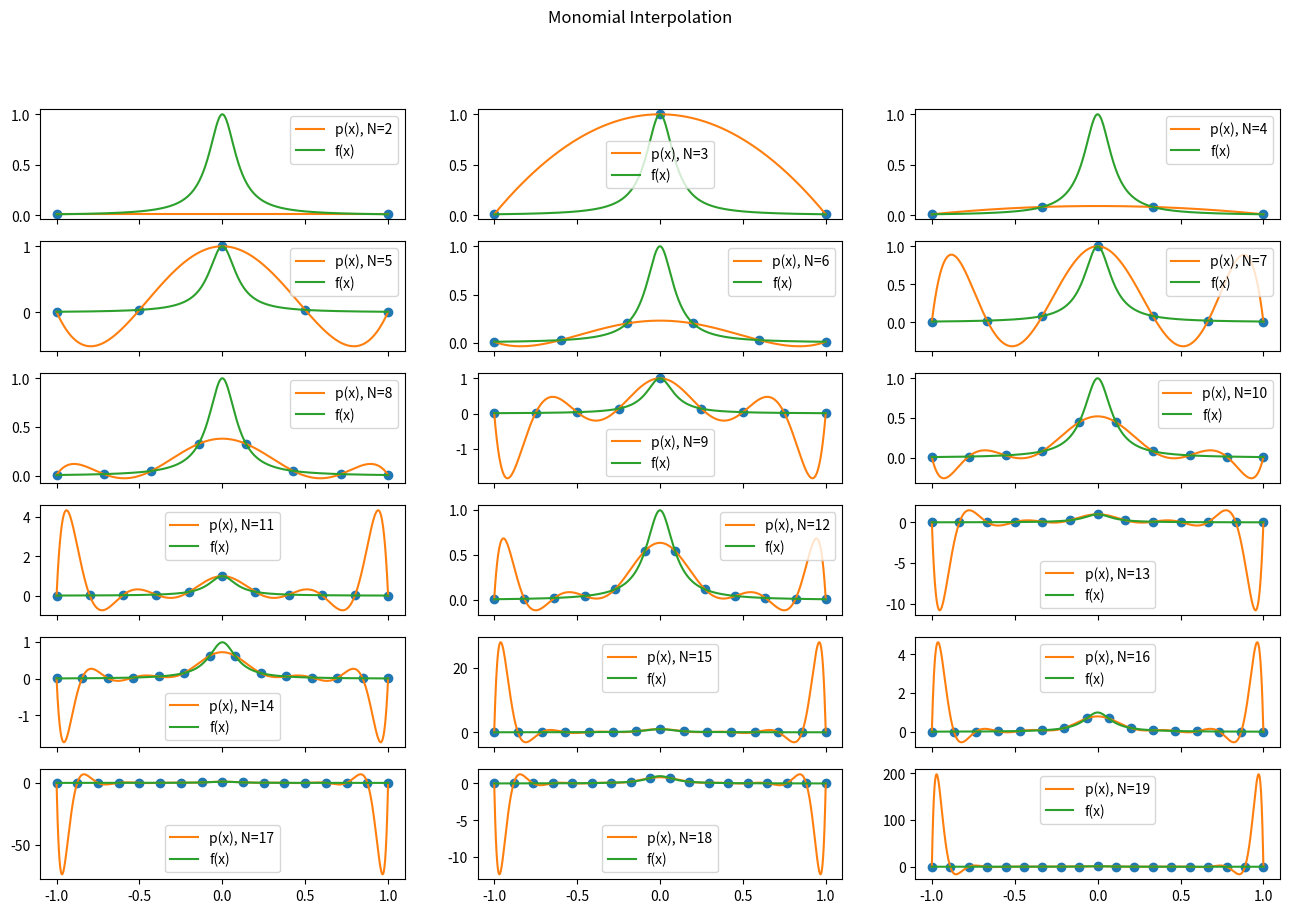

The script that saved this image:
import sys
import os
sys.path.insert(1, os.path.abspath('.\..\..'))
import numpy as np
import matplotlib.pyplot as plt

##### Problem 1 #####
def vandermonde_mat(xs):
    """
    xs is a [n,1] array of x values
    """
    V = np.zeros((len(xs), len(xs)))
    for i in range(len(xs)):
        V[:, i] = np.power(xs, i)
    return V

f = lambda x: 1/(1+(10*x)**2)

# Finer grain points for plotting f(x)
x_fine = np.linspace(-1, 1, 1001)
fx_fine = f(x_fine)

fig, ax = plt.subplots(6, 3, figsize=(16, 10), sharex=True)

for n in range(2, 20):
    # All xi points
    xi = np.linspace(1, n, n)
    h = 2/(len(xi) - 1)
    xi = -1 + (xi - 1)*h
    fxi = f(xi)
    v = vandermonde_mat(xi)
    # Solve for coefficients
    c = np.linalg.solve(v, np.expand_dims(fxi, -1))
    # Evaluate coefficients at fine points
    px = np.polyval(np.flip(c.flatten()), x_fine)

    # Calculate where to put the plot
    row = int(np.floor((n-2)/3))
    col = (n-2) % 3

    # Plot everything
    ax[row][col].plot(xi, fxi, 'o')
    ax[row][col].plot(x_fine, px, label=f'p(x), N={n}')
    ax[row][col].plot(x_fine, fx_fine, label='f(x)')
    ax[row][col].legend()
plt.suptitle('Monomial Interpolation')
plt.savefig('problem1_plot.png')
plt.show()
##### END #####